Image classification data set "Civil-damage-structure-images" (JaGuzmanT/SaltSpot on GitHub). Class labels (2): healthy structure, structure with salt damage.

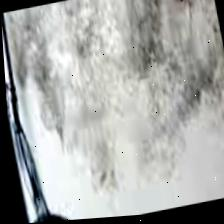
Label: structure with salt damage

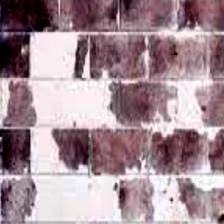
Label: structure with salt damage

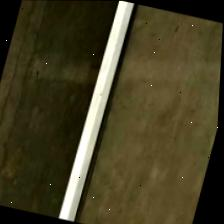
Label: healthy structure

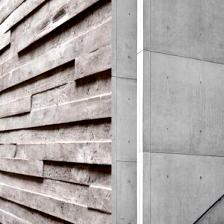
Label: healthy structure

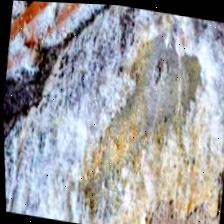
Label: structure with salt damage

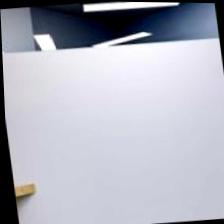
Label: healthy structure
